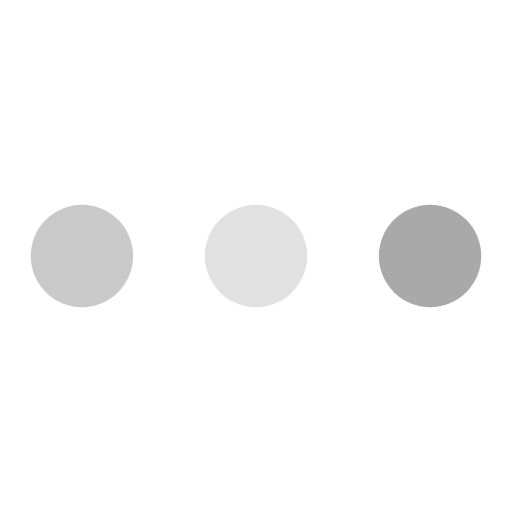
t = 0.00 s
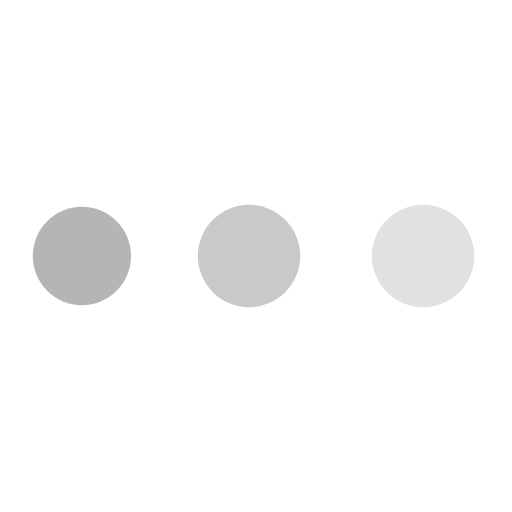
t = 0.38 s
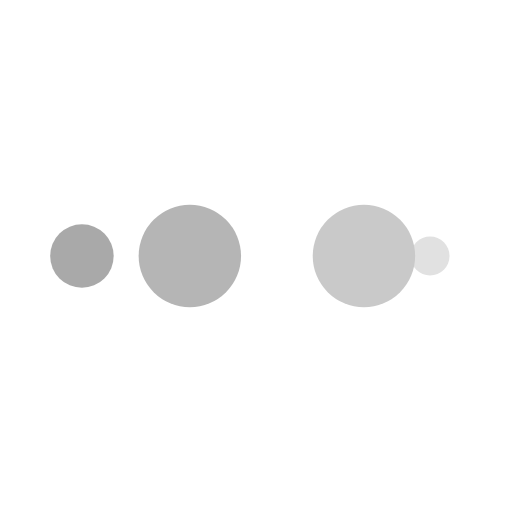
t = 0.63 s
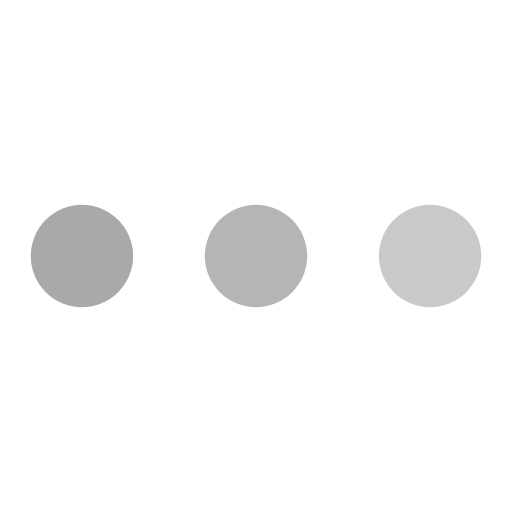
t = 1.00 s
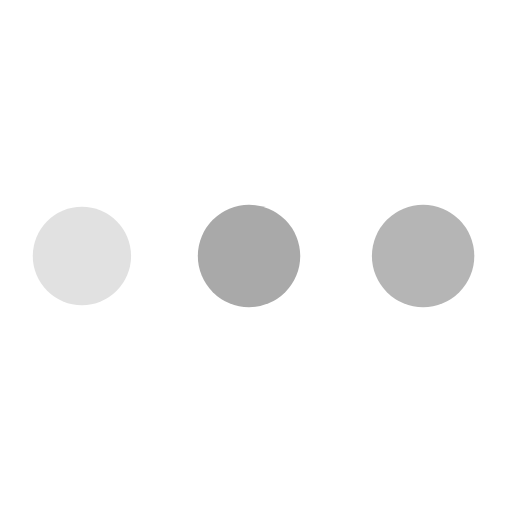
t = 1.38 s
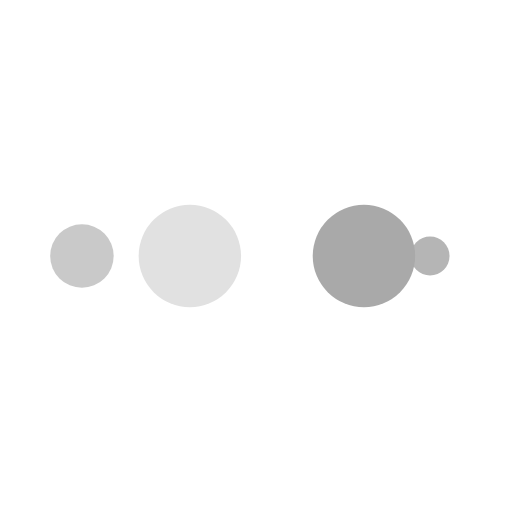
t = 1.63 s

The animated SVG that drew these frames (rendered in a browser with its animation timeline set to each time). Animation: 10 SMIL elements (animate=10); one cycle of 2.00 s, repeats indefinitely.

<?xml version="1.0" encoding="utf-8"?>
<svg xmlns="http://www.w3.org/2000/svg" xmlns:xlink="http://www.w3.org/1999/xlink" style="margin: auto; background: none; display: block; shape-rendering: auto;" width="100px" height="100px" viewBox="0 0 100 100" preserveAspectRatio="xMidYMid">
<circle cx="84" cy="50" r="10" fill="#a9a9a9">
    <animate attributeName="r" repeatCount="indefinite" dur="0.5s" calcMode="spline" keyTimes="0;1" values="10;0" keySplines="0 0.5 0.5 1" begin="0s"></animate>
    <animate attributeName="fill" repeatCount="indefinite" dur="2s" calcMode="discrete" keyTimes="0;0.25;0.5;0.75;1" values="#a9a9a9;#e1e1e1;#c9c9c9;#b5b5b5;#a9a9a9" begin="0s"></animate>
</circle><circle cx="16" cy="50" r="10" fill="#a9a9a9">
  <animate attributeName="r" repeatCount="indefinite" dur="2s" calcMode="spline" keyTimes="0;0.25;0.5;0.75;1" values="0;0;10;10;10" keySplines="0 0.5 0.5 1;0 0.5 0.5 1;0 0.5 0.5 1;0 0.5 0.5 1" begin="0s"></animate>
  <animate attributeName="cx" repeatCount="indefinite" dur="2s" calcMode="spline" keyTimes="0;0.25;0.5;0.75;1" values="16;16;16;50;84" keySplines="0 0.5 0.5 1;0 0.5 0.5 1;0 0.5 0.5 1;0 0.5 0.5 1" begin="0s"></animate>
</circle><circle cx="50" cy="50" r="10" fill="#b5b5b5">
  <animate attributeName="r" repeatCount="indefinite" dur="2s" calcMode="spline" keyTimes="0;0.25;0.5;0.75;1" values="0;0;10;10;10" keySplines="0 0.5 0.5 1;0 0.5 0.5 1;0 0.5 0.5 1;0 0.5 0.5 1" begin="-0.5s"></animate>
  <animate attributeName="cx" repeatCount="indefinite" dur="2s" calcMode="spline" keyTimes="0;0.25;0.5;0.75;1" values="16;16;16;50;84" keySplines="0 0.5 0.5 1;0 0.5 0.5 1;0 0.5 0.5 1;0 0.5 0.5 1" begin="-0.5s"></animate>
</circle><circle cx="84" cy="50" r="10" fill="#c9c9c9">
  <animate attributeName="r" repeatCount="indefinite" dur="2s" calcMode="spline" keyTimes="0;0.25;0.5;0.75;1" values="0;0;10;10;10" keySplines="0 0.5 0.5 1;0 0.5 0.5 1;0 0.5 0.5 1;0 0.5 0.5 1" begin="-1s"></animate>
  <animate attributeName="cx" repeatCount="indefinite" dur="2s" calcMode="spline" keyTimes="0;0.25;0.5;0.75;1" values="16;16;16;50;84" keySplines="0 0.5 0.5 1;0 0.5 0.5 1;0 0.5 0.5 1;0 0.5 0.5 1" begin="-1s"></animate>
</circle><circle cx="16" cy="50" r="10" fill="#e1e1e1">
  <animate attributeName="r" repeatCount="indefinite" dur="2s" calcMode="spline" keyTimes="0;0.25;0.5;0.75;1" values="0;0;10;10;10" keySplines="0 0.5 0.5 1;0 0.5 0.5 1;0 0.5 0.5 1;0 0.5 0.5 1" begin="-1.5s"></animate>
  <animate attributeName="cx" repeatCount="indefinite" dur="2s" calcMode="spline" keyTimes="0;0.25;0.5;0.75;1" values="16;16;16;50;84" keySplines="0 0.5 0.5 1;0 0.5 0.5 1;0 0.5 0.5 1;0 0.5 0.5 1" begin="-1.5s"></animate>
</circle>
<!-- [ldio] generated by https://loading.io/ --></svg>